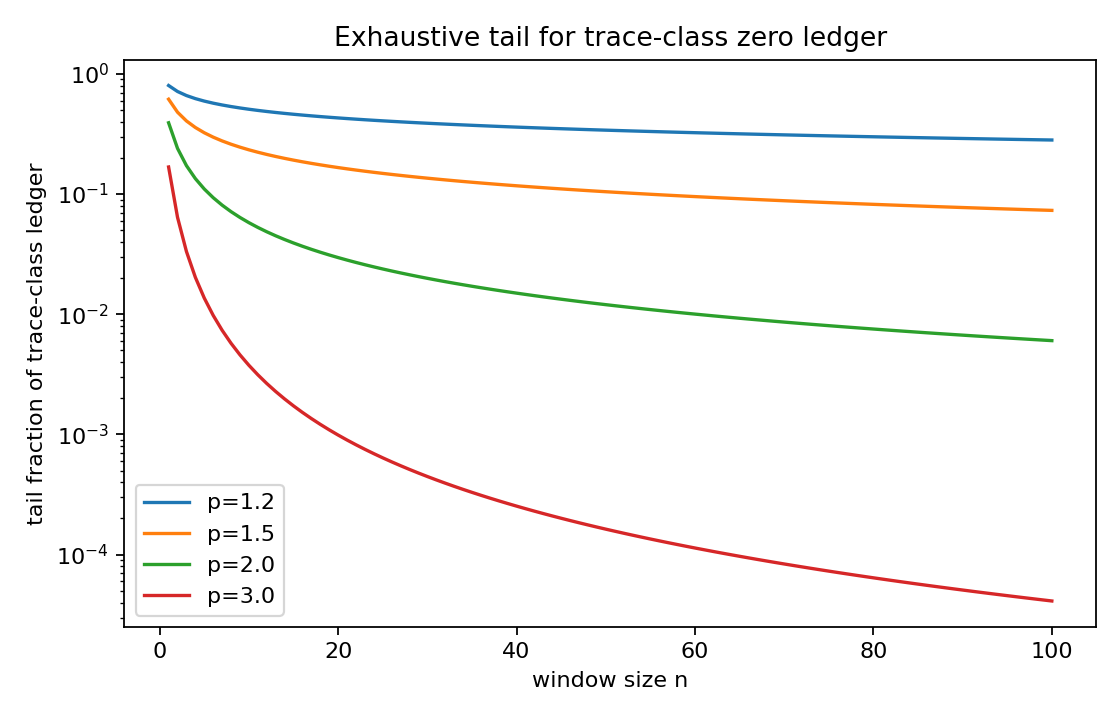

The file beside this chart, header and first rows:
p, n, tail_trace, tail_fraction
1.2, 1, 4.017, 0.8007
1.2, 2, 3.582, 0.7139
1.2, 3, 3.314, 0.6606
1.2, 4, 3.125, 0.6228
1.2, 5, 2.98, 0.5939
1.2, 6, 2.863, 0.5707
1.2, 7, 2.767, 0.5514
1.2, 8, 2.684, 0.535
1.2, 9, 2.613, 0.5207
1.2, 10, 2.55, 0.5082
1.2, 11, 2.493, 0.4969
1.2, 12, 2.443, 0.4868
1.2, 13, 2.396, 0.4777
1.2, 14, 2.354, 0.4693
1.2, 15, 2.316, 0.4615
1.2, 16, 2.28, 0.4544
1.2, 17, 2.246, 0.4477
1.2, 18, 2.215, 0.4415
1.2, 19, 2.186, 0.4357
1.2, 20, 2.158, 0.4302
1.2, 21, 2.133, 0.425
1.2, 22, 2.108, 0.4202
1.2, 23, 2.085, 0.4155
1.2, 24, 2.063, 0.4111
1.2, 25, 2.042, 0.4069
1.2, 26, 2.022, 0.403
1.2, 27, 2.003, 0.3991
1.2, 28, 1.984, 0.3955
1.2, 29, 1.967, 0.392
1.2, 30, 1.95, 0.3886
1.2, 31, 1.934, 0.3854
1.2, 32, 1.918, 0.3823
1.2, 33, 1.903, 0.3793
1.2, 34, 1.888, 0.3764
1.2, 35, 1.874, 0.3736
1.2, 36, 1.861, 0.3709
1.2, 37, 1.848, 0.3682
1.2, 38, 1.835, 0.3657
1.2, 39, 1.823, 0.3633
1.2, 40, 1.811, 0.3609
1.2, 41, 1.799, 0.3586
1.2, 42, 1.788, 0.3563
1.2, 43, 1.777, 0.3541
1.2, 44, 1.766, 0.352
1.2, 45, 1.756, 0.3499
1.2, 46, 1.746, 0.3479
1.2, 47, 1.736, 0.346
1.2, 48, 1.726, 0.344
1.2, 49, 1.717, 0.3422
1.2, 50, 1.708, 0.3404
1.2, 51, 1.699, 0.3386
1.2, 52, 1.69, 0.3368
1.2, 53, 1.681, 0.3351
1.2, 54, 1.673, 0.3335
1.2, 55, 1.665, 0.3318
1.2, 56, 1.657, 0.3303
1.2, 57, 1.649, 0.3287
1.2, 58, 1.641, 0.3272
1.2, 59, 1.634, 0.3257
1.2, 60, 1.627, 0.3242
... 340 more rows
